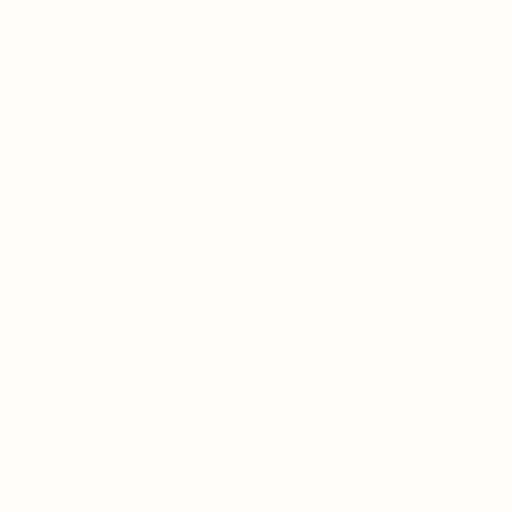
t = 0.00 s
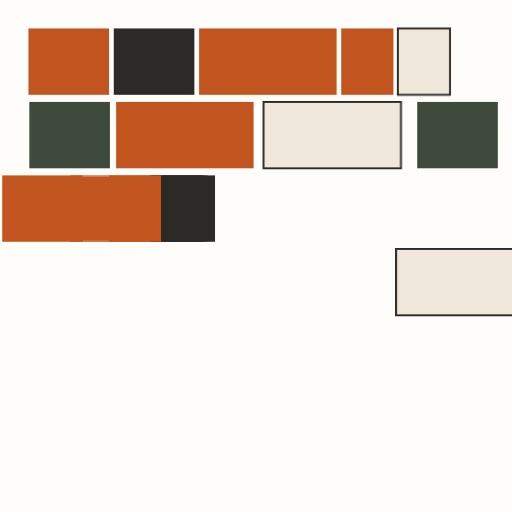
t = 1.33 s
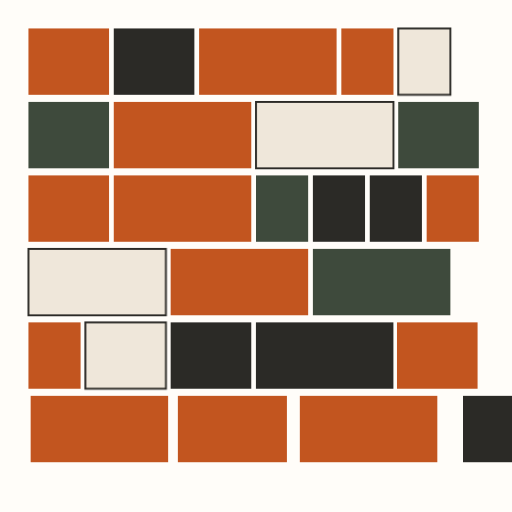
t = 2.67 s
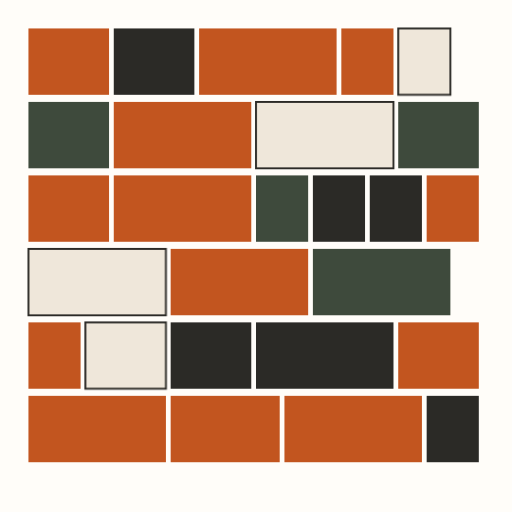
t = 4.00 s
t = 5.33 s: frame unchanged from t = 4.00 s, image omitted
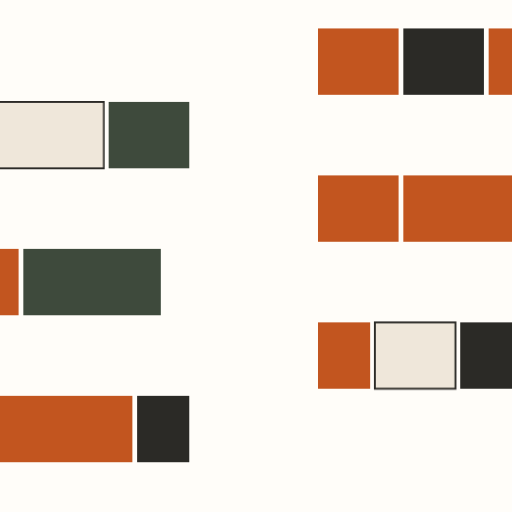
t = 6.67 s

The animated SVG that drew these frames (rendered in a browser with its animation timeline set to each time). Animation: 28 CSS @keyframes rules; one cycle of 8.00 s, repeats indefinitely.

<svg xmlns="http://www.w3.org/2000/svg" viewBox="0 0 1080 1080" role="img" aria-label="Composición modular de bloques que se arma por filas"><style>.b{transform-box:fill-box;transform-origin:center}@keyframes k1{0.000%{transform:translateX(-1100px)}2.794%{transform:translateX(-1100px)}14.044%{transform:none}82.500%{transform:none}88.750%{transform:translateX(1100px)}100.000%{transform:translateX(1100px)}}.k1{animation:k1 8.0s cubic-bezier(.2,.9,.2,1) infinite}@keyframes k2{0.000%{transform:translateX(-1100px)}3.676%{transform:translateX(-1100px)}14.926%{transform:none}82.500%{transform:none}88.750%{transform:translateX(1100px)}100.000%{transform:translateX(1100px)}}.k2{animation:k2 8.0s cubic-bezier(.2,.9,.2,1) infinite}@keyframes k3{0.000%{transform:translateX(-1100px)}4.559%{transform:translateX(-1100px)}15.809%{transform:none}82.500%{transform:none}88.750%{transform:translateX(1100px)}100.000%{transform:translateX(1100px)}}.k3{animation:k3 8.0s cubic-bezier(.2,.9,.2,1) infinite}@keyframes k4{0.000%{transform:translateX(-1100px)}6.029%{transform:translateX(-1100px)}17.279%{transform:none}82.500%{transform:none}88.750%{transform:translateX(1100px)}100.000%{transform:translateX(1100px)}}.k4{animation:k4 8.0s cubic-bezier(.2,.9,.2,1) infinite}@keyframes k5{0.000%{transform:translateX(-1100px)}6.618%{transform:translateX(-1100px)}17.868%{transform:none}82.500%{transform:none}88.750%{transform:translateX(1100px)}100.000%{transform:translateX(1100px)}}.k5{animation:k5 8.0s cubic-bezier(.2,.9,.2,1) infinite}@keyframes k6{0.000%{transform:translateX(1100px)}7.169%{transform:translateX(1100px)}18.419%{transform:none}82.500%{transform:none}88.750%{transform:translateX(-1100px)}100.000%{transform:translateX(-1100px)}}.k6{animation:k6 8.0s cubic-bezier(.2,.9,.2,1) infinite}@keyframes k7{0.000%{transform:translateX(1100px)}8.051%{transform:translateX(1100px)}19.301%{transform:none}82.500%{transform:none}88.750%{transform:translateX(-1100px)}100.000%{transform:translateX(-1100px)}}.k7{animation:k7 8.0s cubic-bezier(.2,.9,.2,1) infinite}@keyframes k8{0.000%{transform:translateX(1100px)}9.522%{transform:translateX(1100px)}20.772%{transform:none}82.500%{transform:none}88.750%{transform:translateX(-1100px)}100.000%{transform:translateX(-1100px)}}.k8{animation:k8 8.0s cubic-bezier(.2,.9,.2,1) infinite}@keyframes k9{0.000%{transform:translateX(1100px)}10.993%{transform:translateX(1100px)}22.243%{transform:none}82.500%{transform:none}88.750%{transform:translateX(-1100px)}100.000%{transform:translateX(-1100px)}}.k9{animation:k9 8.0s cubic-bezier(.2,.9,.2,1) infinite}@keyframes k10{0.000%{transform:translateX(-1100px)}11.544%{transform:translateX(-1100px)}22.794%{transform:none}82.500%{transform:none}88.750%{transform:translateX(1100px)}100.000%{transform:translateX(1100px)}}.k10{animation:k10 8.0s cubic-bezier(.2,.9,.2,1) infinite}@keyframes k11{0.000%{transform:translateX(-1100px)}12.426%{transform:translateX(-1100px)}23.676%{transform:none}82.500%{transform:none}88.750%{transform:translateX(1100px)}100.000%{transform:translateX(1100px)}}.k11{animation:k11 8.0s cubic-bezier(.2,.9,.2,1) infinite}@keyframes k12{0.000%{transform:translateX(-1100px)}13.897%{transform:translateX(-1100px)}25.147%{transform:none}82.500%{transform:none}88.750%{transform:translateX(1100px)}100.000%{transform:translateX(1100px)}}.k12{animation:k12 8.0s cubic-bezier(.2,.9,.2,1) infinite}@keyframes k13{0.000%{transform:translateX(-1100px)}14.485%{transform:translateX(-1100px)}25.735%{transform:none}82.500%{transform:none}88.750%{transform:translateX(1100px)}100.000%{transform:translateX(1100px)}}.k13{animation:k13 8.0s cubic-bezier(.2,.9,.2,1) infinite}@keyframes k14{0.000%{transform:translateX(-1100px)}15.074%{transform:translateX(-1100px)}26.324%{transform:none}82.500%{transform:none}88.750%{transform:translateX(1100px)}100.000%{transform:translateX(1100px)}}.k14{animation:k14 8.0s cubic-bezier(.2,.9,.2,1) infinite}@keyframes k15{0.000%{transform:translateX(-1100px)}15.662%{transform:translateX(-1100px)}26.912%{transform:none}82.500%{transform:none}88.750%{transform:translateX(1100px)}100.000%{transform:translateX(1100px)}}.k15{animation:k15 8.0s cubic-bezier(.2,.9,.2,1) infinite}@keyframes k16{0.000%{transform:translateX(1100px)}15.919%{transform:translateX(1100px)}27.169%{transform:none}82.500%{transform:none}88.750%{transform:translateX(-1100px)}100.000%{transform:translateX(-1100px)}}.k16{animation:k16 8.0s cubic-bezier(.2,.9,.2,1) infinite}@keyframes k17{0.000%{transform:translateX(1100px)}17.390%{transform:translateX(1100px)}28.640%{transform:none}82.500%{transform:none}88.750%{transform:translateX(-1100px)}100.000%{transform:translateX(-1100px)}}.k17{animation:k17 8.0s cubic-bezier(.2,.9,.2,1) infinite}@keyframes k18{0.000%{transform:translateX(1100px)}18.860%{transform:translateX(1100px)}30.110%{transform:none}82.500%{transform:none}88.750%{transform:translateX(-1100px)}100.000%{transform:translateX(-1100px)}}.k18{animation:k18 8.0s cubic-bezier(.2,.9,.2,1) infinite}@keyframes k19{0.000%{transform:translateX(-1100px)}20.294%{transform:translateX(-1100px)}31.544%{transform:none}82.500%{transform:none}88.750%{transform:translateX(1100px)}100.000%{transform:translateX(1100px)}}.k19{animation:k19 8.0s cubic-bezier(.2,.9,.2,1) infinite}@keyframes k20{0.000%{transform:translateX(-1100px)}20.882%{transform:translateX(-1100px)}32.132%{transform:none}82.500%{transform:none}88.750%{transform:translateX(1100px)}100.000%{transform:translateX(1100px)}}.k20{animation:k20 8.0s cubic-bezier(.2,.9,.2,1) infinite}@keyframes k21{0.000%{transform:translateX(-1100px)}21.765%{transform:translateX(-1100px)}33.015%{transform:none}82.500%{transform:none}88.750%{transform:translateX(1100px)}100.000%{transform:translateX(1100px)}}.k21{animation:k21 8.0s cubic-bezier(.2,.9,.2,1) infinite}@keyframes k22{0.000%{transform:translateX(-1100px)}22.647%{transform:translateX(-1100px)}33.897%{transform:none}82.500%{transform:none}88.750%{transform:translateX(1100px)}100.000%{transform:translateX(1100px)}}.k22{animation:k22 8.0s cubic-bezier(.2,.9,.2,1) infinite}@keyframes k23{0.000%{transform:translateX(-1100px)}24.118%{transform:translateX(-1100px)}35.368%{transform:none}82.500%{transform:none}88.750%{transform:translateX(1100px)}100.000%{transform:translateX(1100px)}}.k23{animation:k23 8.0s cubic-bezier(.2,.9,.2,1) infinite}@keyframes k24{0.000%{transform:translateX(1100px)}24.669%{transform:translateX(1100px)}35.919%{transform:none}82.500%{transform:none}88.750%{transform:translateX(-1100px)}100.000%{transform:translateX(-1100px)}}.k24{animation:k24 8.0s cubic-bezier(.2,.9,.2,1) infinite}@keyframes k25{0.000%{transform:translateX(1100px)}26.140%{transform:translateX(1100px)}37.390%{transform:none}82.500%{transform:none}88.750%{transform:translateX(-1100px)}100.000%{transform:translateX(-1100px)}}.k25{animation:k25 8.0s cubic-bezier(.2,.9,.2,1) infinite}@keyframes k26{0.000%{transform:translateX(1100px)}27.316%{transform:translateX(1100px)}38.566%{transform:none}82.500%{transform:none}88.750%{transform:translateX(-1100px)}100.000%{transform:translateX(-1100px)}}.k26{animation:k26 8.0s cubic-bezier(.2,.9,.2,1) infinite}@keyframes k27{0.000%{transform:translateX(1100px)}28.787%{transform:translateX(1100px)}40.037%{transform:none}82.500%{transform:none}88.750%{transform:translateX(-1100px)}100.000%{transform:translateX(-1100px)}}.k27{animation:k27 8.0s cubic-bezier(.2,.9,.2,1) infinite}@keyframes k28{0.000%{opacity:1}90.000%{opacity:1}98.750%{opacity:0}100.000%{opacity:0}}.k28{animation:k28 8.0s linear infinite}@media (prefers-reduced-motion:reduce){*{animation:none!important}}</style><rect width="1080" height="1080" fill="#FFFDF9"/><g class="k28"><rect class="k1 " x="60" y="60" width="170" height="140" fill="#C2551F"/><rect class="k2 " x="240" y="60" width="170" height="140" fill="#2B2A26"/><rect class="k3 " x="420" y="60" width="290" height="140" fill="#C2551F"/><rect class="k4 " x="720" y="60" width="110" height="140" fill="#C2551F"/><rect class="k5 " x="840" y="60" width="110" height="140" fill="#EFE7DA" stroke="#2B2A26" stroke-width="4"/><rect class="k6 " x="60" y="215" width="170" height="140" fill="#3E4A3C"/><rect class="k7 " x="240" y="215" width="290" height="140" fill="#C2551F"/><rect class="k8 " x="540" y="215" width="290" height="140" fill="#EFE7DA" stroke="#2B2A26" stroke-width="4"/><rect class="k9 " x="840" y="215" width="170" height="140" fill="#3E4A3C"/><rect class="k10 " x="60" y="370" width="170" height="140" fill="#C2551F"/><rect class="k11 " x="240" y="370" width="290" height="140" fill="#C2551F"/><rect class="k12 " x="540" y="370" width="110" height="140" fill="#3E4A3C"/><rect class="k13 " x="660" y="370" width="110" height="140" fill="#2B2A26"/><rect class="k14 " x="780" y="370" width="110" height="140" fill="#2B2A26"/><rect class="k15 " x="900" y="370" width="110" height="140" fill="#C2551F"/><rect class="k16 " x="60" y="525" width="290" height="140" fill="#EFE7DA" stroke="#2B2A26" stroke-width="4"/><rect class="k17 " x="360" y="525" width="290" height="140" fill="#C2551F"/><rect class="k18 " x="660" y="525" width="290" height="140" fill="#3E4A3C"/><rect class="k19 " x="60" y="680" width="110" height="140" fill="#C2551F"/><rect class="k20 " x="180" y="680" width="170" height="140" fill="#EFE7DA" stroke="#2B2A26" stroke-width="4"/><rect class="k21 " x="360" y="680" width="170" height="140" fill="#2B2A26"/><rect class="k22 " x="540" y="680" width="290" height="140" fill="#2B2A26"/><rect class="k23 " x="840" y="680" width="170" height="140" fill="#C2551F"/><rect class="k24 " x="60" y="835" width="290" height="140" fill="#C2551F"/><rect class="k25 " x="360" y="835" width="230" height="140" fill="#C2551F"/><rect class="k26 " x="600" y="835" width="290" height="140" fill="#C2551F"/><rect class="k27 " x="900" y="835" width="110" height="140" fill="#2B2A26"/></g></svg>
